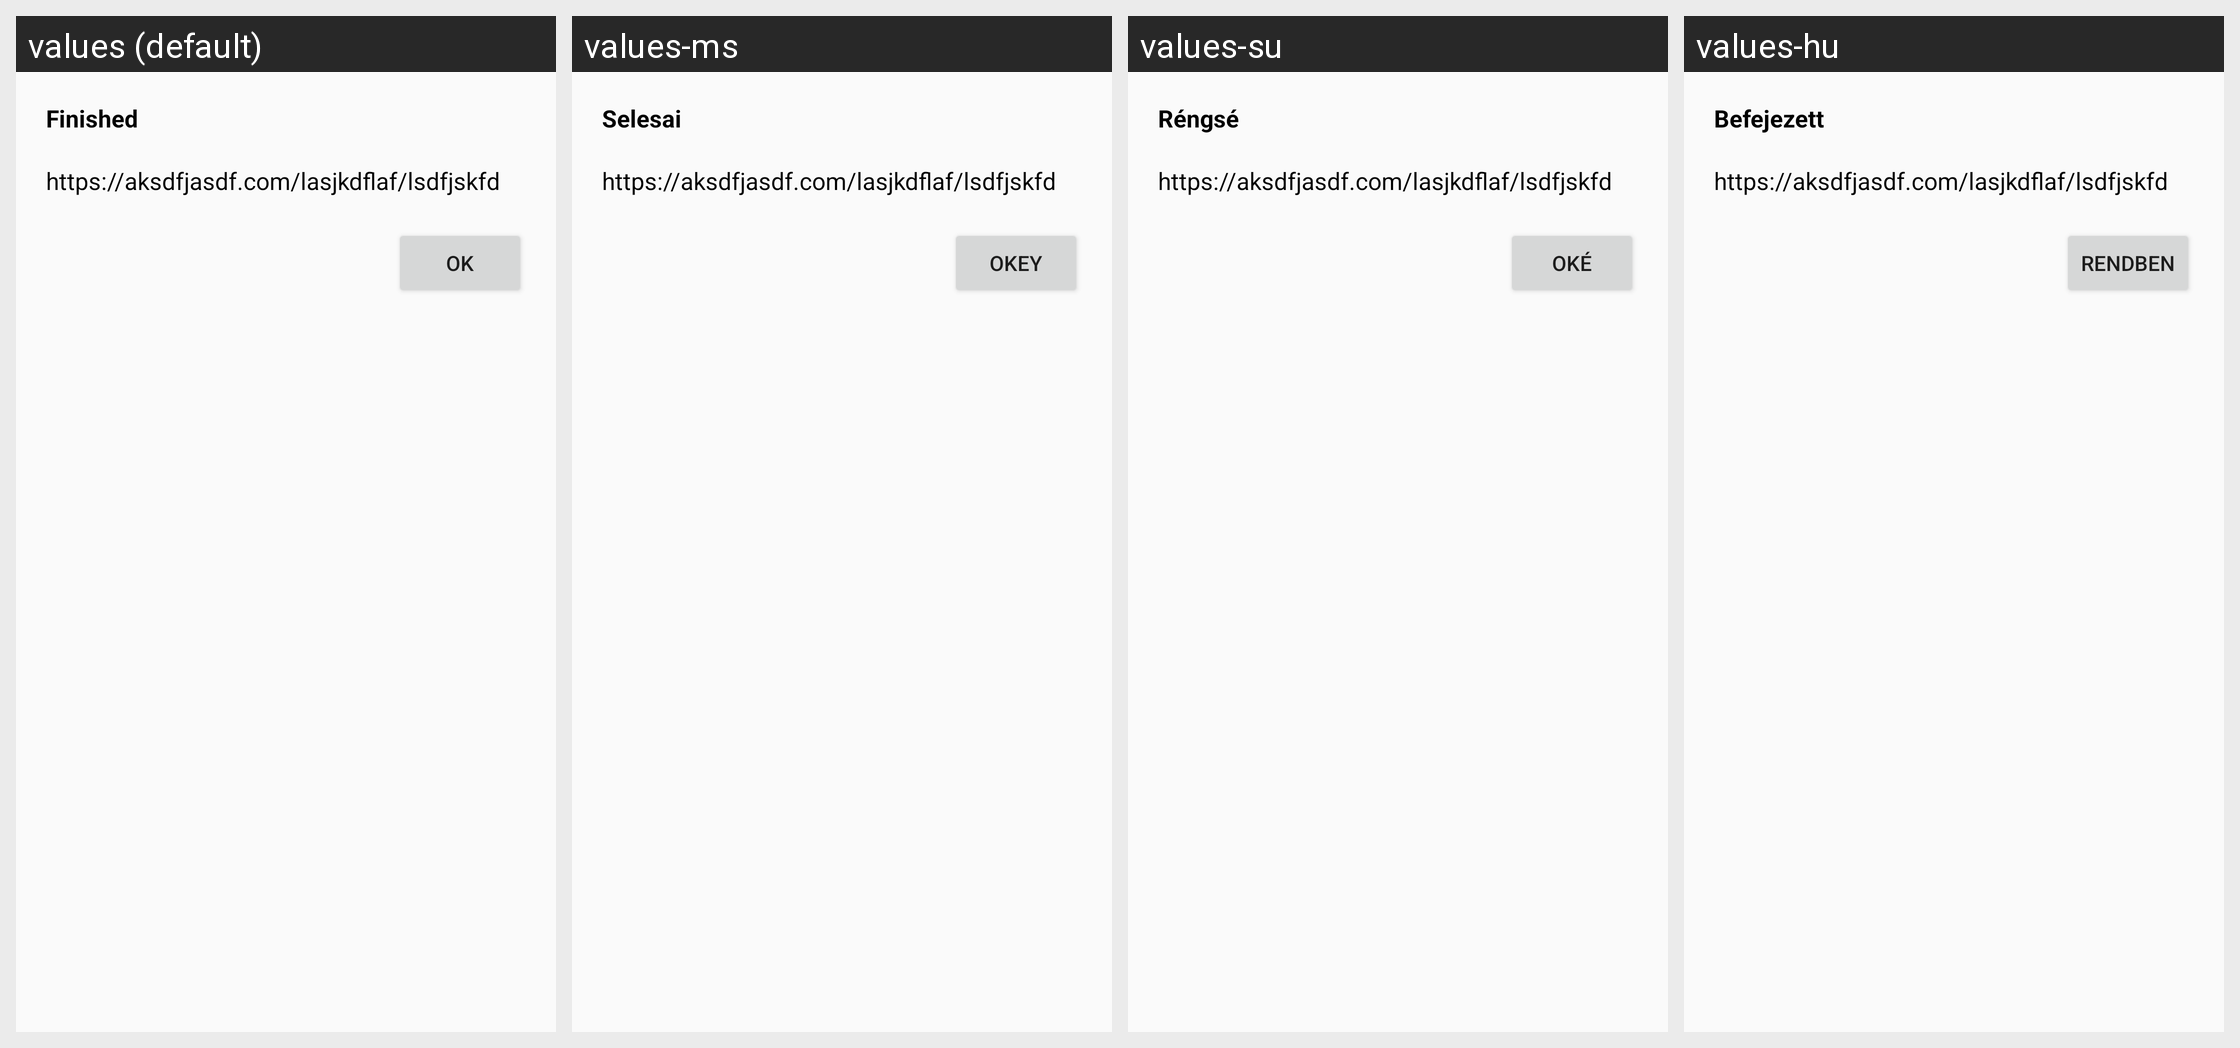

Here is an Android app screen in its default locale and in the app's own translations. Write out the translated-string differences for the strings that appear on this screen.
Android screen res/layout/finished_dialog.xml rendered under 4 locales, left to right: values (default), values-ms, values-su, values-hu. Device: Nexus 5 (rendered at 1080×1920; each locale shown at half size, 540×960, under a caption strip naming it); theme AppTheme.
Other locales in the repository, not shown: values-ace, values-cs, values-de, values-eo, values-es, values-fa, values-fr, values-hr, values-in, values-it, values-iw, values-ja, values-jv, values-kn, values-mr, values-nb, values-nl, values-pl, values-pt, values-ru, values-sk, values-sr, values-uk.
Strings drawn on this screen, with the default value and each locale's value (text and hints the layout hard-codes, and strings that could not be matched under every locale, appear in the picture but are not listed):

finished
  values: Finished
  values-ms: Selesai
  values-su: Réngsé
  values-hu: Befejezett

OK
  values: OK
  values-ms: okey
  values-su: OKÉ
  values-hu: rendben
